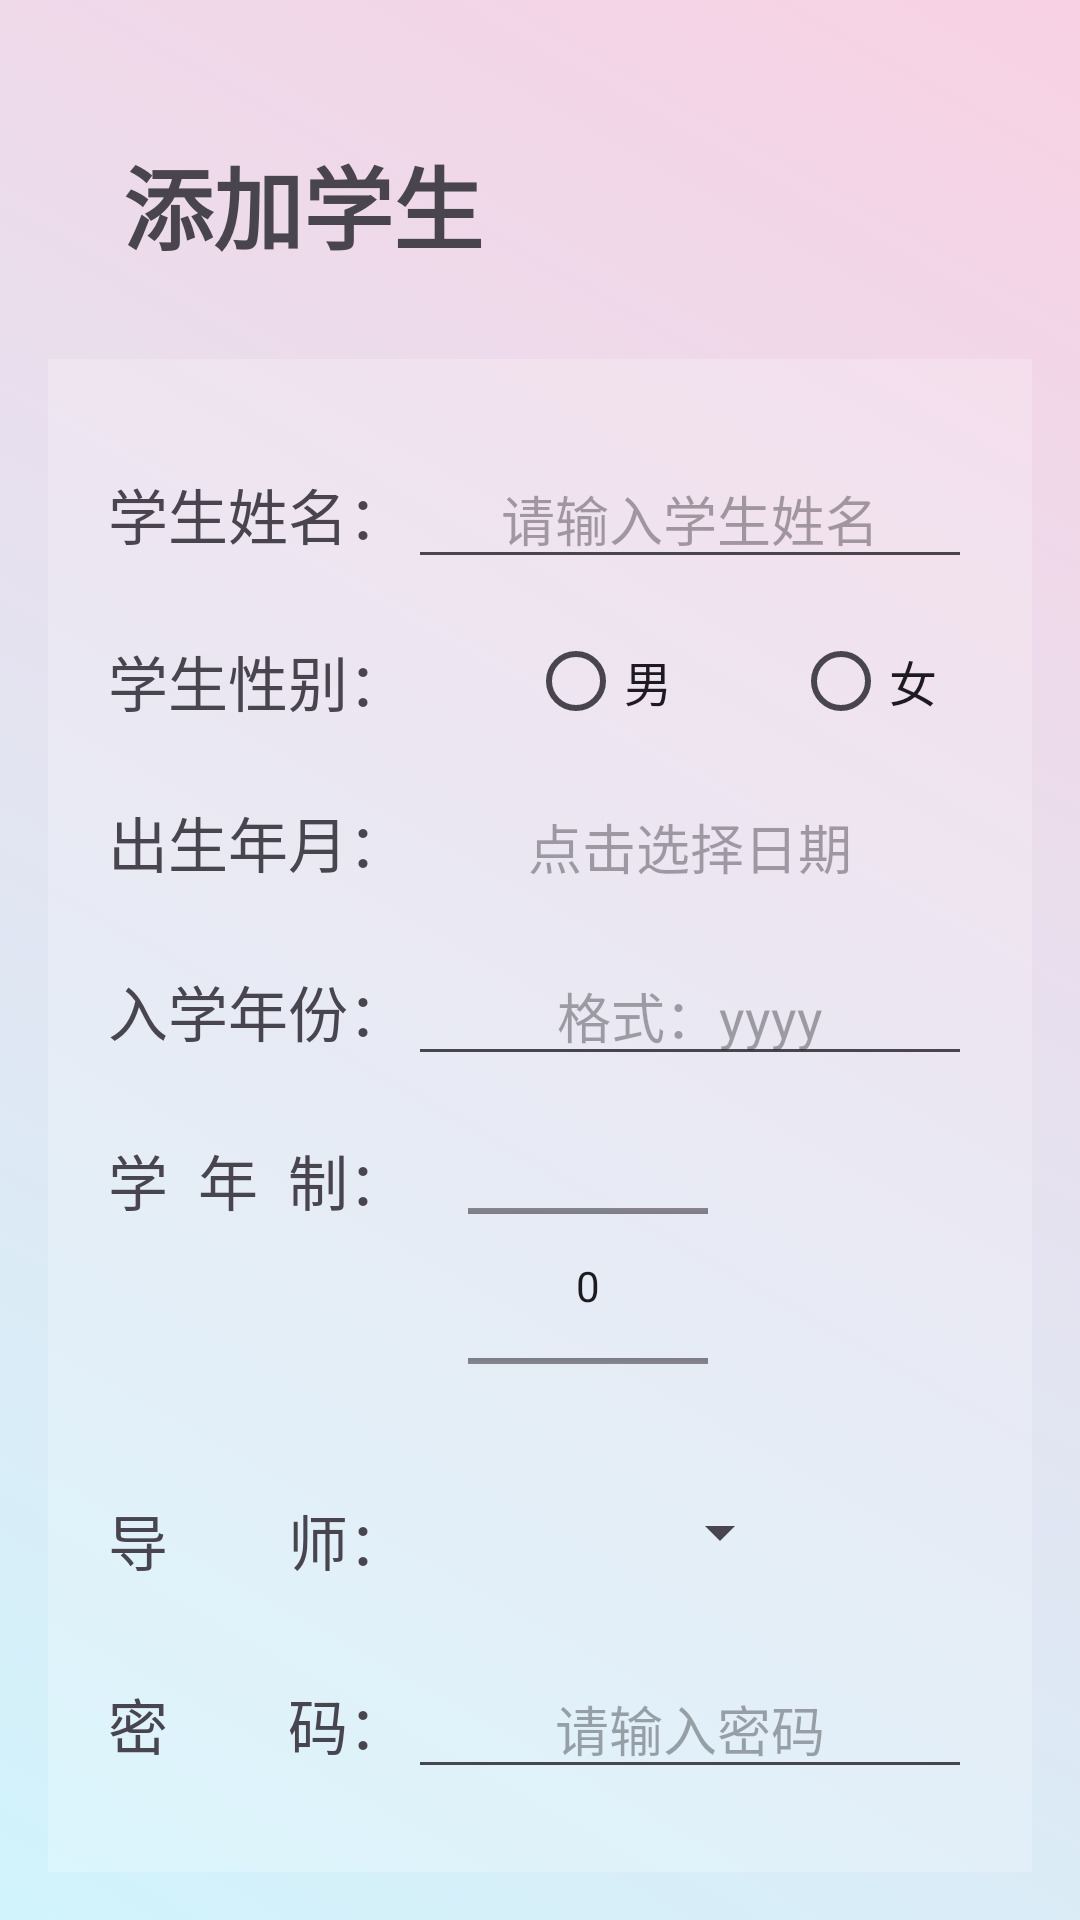

Reconstruct the res/layout file that produces this screen, plus the resources it refers to.
<!-- AndroidManifest.xml: application theme Theme.CourseProj -->
<!-- res/layout/admin_add_student.xml -->
<?xml version="1.0" encoding="utf-8"?>
<LinearLayout xmlns:android="http://schemas.android.com/apk/res/android"
              xmlns:app="http://schemas.android.com/apk/res-auto"
              xmlns:tools="http://schemas.android.com/tools"
              android:layout_width="match_parent"
              android:layout_height="match_parent"
              android:background="@drawable/animation_list"
              android:orientation="vertical"
              android:padding="16dp"
              android:id="@+id/bgLayout"
              tools:context=".Admin.AddStudentActivity">

    <TextView
            android:layout_width="match_parent"
            android:layout_height="wrap_content"
            android:layout_marginTop="30dp"
            android:layout_marginBottom="30dp"
            android:text="添加学生"
            android:textStyle="bold"
            android:textSize="30sp"
            android:paddingLeft="25dp"/>

    <LinearLayout
            android:layout_width="match_parent"
            android:layout_height="wrap_content"
            android:orientation="vertical"
            android:background="@color/translucent_white">

        
        
        
        <TableRow
                android:layout_width="match_parent"
                android:layout_height="wrap_content"
                android:paddingTop="30dp"
                android:paddingBottom="5dp">

            <TextView
                    android:layout_width="wrap_content"
                    android:layout_height="wrap_content"
                    android:layout_marginStart="20dp"
                    android:text="学生姓名："
                    android:textSize="20dp"/>

            <EditText
                    android:id="@+id/edit_student_name"
                    android:layout_width="match_parent"
                    android:layout_height="wrap_content"
                    android:gravity="center"
                    android:layout_marginEnd="20dp"
                    android:hint="请输入学生姓名"
                    android:textSize="18sp"/>
        </TableRow>

        
        <TableRow
                android:layout_width="match_parent"
                android:layout_height="wrap_content"
                android:layout_marginTop="5dp">

            <TextView
                    android:layout_width="wrap_content"
                    android:layout_height="wrap_content"
                    android:layout_marginStart="20dp"
                    android:text="学生性别："
                    android:textSize="20dp"
                    android:layout_gravity="center_vertical"/>

            <RadioGroup
                    android:id="@+id/edit_student_gender"
                    android:layout_width="wrap_content"
                    android:layout_height="wrap_content"
                    android:orientation="horizontal">

                <RadioButton
                        android:id="@+id/edit_student_gender_0"
                        android:layout_width="match_parent"
                        android:layout_height="wrap_content"
                        android:layout_marginStart="40dp"
                        android:textSize="16dp"
                        android:text="男"/>

                <RadioButton
                        android:id="@+id/edit_student_gender_1"
                        android:layout_width="match_parent"
                        android:layout_height="wrap_content"
                        android:layout_marginStart="40dp"
                        android:textSize="16dp"
                        android:text="女"/>
            </RadioGroup>
        </TableRow>

        
        <TableRow
                android:layout_width="match_parent"
                android:layout_height="wrap_content"
                android:paddingTop="15dp"
                android:paddingBottom="5dp">

            <TextView
                    android:layout_width="wrap_content"
                    android:layout_height="wrap_content"
                    android:layout_marginStart="20dp"
                    android:text="出生年月："
                    android:textSize="20dp"/>

            <TextView
                    android:id="@+id/edit_student_birthday"
                    android:layout_width="match_parent"
                    android:layout_height="wrap_content"
                    android:layout_marginEnd="20dp"
                    android:gravity="center"
                    android:hint="点击选择日期"
                    android:textSize="18sp"/>
        </TableRow>

        
        <TableRow
                android:layout_width="match_parent"
                android:layout_height="wrap_content"
                android:paddingTop="15dp"
                android:paddingBottom="5dp">

            <TextView
                    android:layout_width="wrap_content"
                    android:layout_height="wrap_content"
                    android:layout_marginStart="20dp"
                    android:text="入学年份："
                    android:textSize="20dp"/>

            <EditText
                    android:id="@+id/edit_student_start_year"
                    android:layout_width="match_parent"
                    android:layout_height="wrap_content"
                    android:gravity="center"
                    android:layout_marginEnd="20dp"
                    android:hint="格式：yyyy"
                    android:textSize="18sp"/>
        </TableRow>

        
        <TableRow
                android:layout_width="match_parent"
                android:layout_height="wrap_content"
                android:paddingTop="15dp"
                android:paddingBottom="5dp">

            <TextView
                    android:layout_width="wrap_content"
                    android:layout_height="wrap_content"
                    android:layout_marginStart="20dp"
                    android:text="学  年  制："
                    android:textSize="20dp"/>

            <NumberPicker
                    android:id="@+id/edit_student_years"
                    android:layout_width="80dp"
                    android:layout_height="100dp"
                    android:layout_marginStart="20dp"/>
        </TableRow>

        
        <TableRow
                android:layout_width="match_parent"
                android:layout_height="wrap_content"
                android:paddingTop="15dp"
                android:paddingBottom="5dp">

            <TextView
                    android:layout_width="wrap_content"
                    android:layout_height="wrap_content"
                    android:layout_marginStart="20dp"
                    android:text="导        师："
                    android:textSize="20dp"/>

            <Spinner
                    android:id="@+id/edit_student_tutor"
                    android:layout_width="match_parent"
                    android:layout_height="wrap_content"
                    android:textSize="18sp"
                    android:layout_marginEnd="80dp"
                    />
        </TableRow>

        
        <TableRow
                android:layout_width="match_parent"
                android:layout_height="wrap_content"
                android:paddingTop="20dp"
                android:paddingBottom="5dp">

            <TextView
                    android:layout_width="wrap_content"
                    android:layout_height="wrap_content"
                    android:layout_marginStart="20dp"
                    android:text="密        码："
                    android:textSize="20dp"/>

            <EditText
                    android:id="@+id/edit_student_password"
                    android:layout_width="match_parent"
                    android:layout_height="wrap_content"
                    android:gravity="center"
                    android:layout_marginEnd="20dp"
                    android:inputType="textPassword"
                    android:hint="请输入密码"
                    android:textSize="18sp"/>
        </TableRow>

        
        <TableRow
                android:layout_width="match_parent"
                android:layout_height="wrap_content"
                android:paddingTop="15dp"
                android:paddingBottom="30dp">

            <TextView
                    android:layout_width="wrap_content"
                    android:layout_height="wrap_content"
                    android:layout_marginStart="20dp"
                    android:text="确认密码："
                    android:textSize="20dp"/>

            <EditText
                    android:id="@+id/edit_student_confirm_password"
                    android:layout_width="match_parent"
                    android:layout_height="wrap_content"
                    android:gravity="center"
                    android:layout_marginEnd="20dp"
                    android:inputType="textPassword"
                    android:hint="请再次输入密码"
                    android:textSize="18sp"/>
        </TableRow>
    </LinearLayout>

    <TableRow
            android:layout_width="match_parent"
            android:layout_height="wrap_content"
            android:layout_marginTop="30dp"
            android:gravity="center_horizontal">

        <Button
                android:id="@+id/submit"
                android:layout_width="wrap_content"
                android:layout_height="wrap_content"
                android:text="提交"
                android:layout_marginRight="50dp"
                android:layout_gravity="center"
                android:textColor="@color/dark_gray"
                android:textSize="16sp"
                android:padding="10dp"
                android:background="@color/translucent_white"
                android:textStyle="bold"/>

        <Button
                android:id="@+id/back"
                android:layout_width="wrap_content"
                android:layout_height="wrap_content"
                android:text="返回"
                android:layout_marginLeft="50dp"
                android:layout_gravity="center"
                android:textColor="@color/dark_gray"
                android:textSize="16sp"
                android:padding="10dp"
                android:background="@color/translucent_white"
                android:textStyle="bold"/>
    </TableRow>
</LinearLayout>
<!-- resources referenced by this layout -->
<resources>
  <color name="dark_gray">#515151</color>
  <color name="translucent_white">#33FFFFFF</color>
  <!-- drawable animation_list (drawable) -->
  <?xml version="1.0" encoding="utf-8"?>
  <animation-list xmlns:android="http://schemas.android.com/apk/res/android">
      <item
              android:drawable="@drawable/color1"
              android:duration="10000"/>
      <item
              android:drawable="@drawable/color2"
              android:duration="10000"/>
      <item
              android:drawable="@drawable/color3"
              android:duration="10000"/>
      <item
              android:drawable="@drawable/color4"
              android:duration="10000"/>
  </animation-list>
  <style name="Theme.CourseProj" parent="Base.Theme.CourseProj" />
  <!-- drawable color1 (drawable) -->
  <?xml version="1.0" encoding="utf-8"?>
  <shape xmlns:android="http://schemas.android.com/apk/res/android">
      <gradient
              android:startColor="#668DEFF8"
              android:endColor="#66EF98BB"
              android:type="linear"
              android:angle="45"/>
  </shape>
  <!-- drawable color2 (drawable) -->
  <?xml version="1.0" encoding="utf-8"?>
  <shape xmlns:android="http://schemas.android.com/apk/res/android">
      <gradient
              android:startColor="#668AD3B6"
              android:endColor="#66DC5E3E"
              android:type="linear"
              android:angle="45" />
  </shape>
  <!-- drawable color3 (drawable) -->
  <?xml version="1.0" encoding="utf-8"?>
  <shape xmlns:android="http://schemas.android.com/apk/res/android">
      <gradient
              android:startColor="#66F6E8A1"
              android:endColor="#6654BFE9"
              android:type="linear"
              android:angle="90"/>
  </shape>
  <!-- drawable color4 (drawable) -->
  <?xml version="1.0" encoding="utf-8"?>
  <shape xmlns:android="http://schemas.android.com/apk/res/android">
      <gradient
              android:startColor="#66EA8594"
              android:endColor="#668FF3EF"
              android:type="linear"
              android:angle="45"/>
  </shape>
  <style name="Base.Theme.CourseProj" parent="Theme.Material3.DayNight.NoActionBar">
          
          
          <item name="android:windowTranslucentStatus">true</item>
          <item name="android:statusBarColor">@android:color/transparent</item>
      </style>
</resources>
